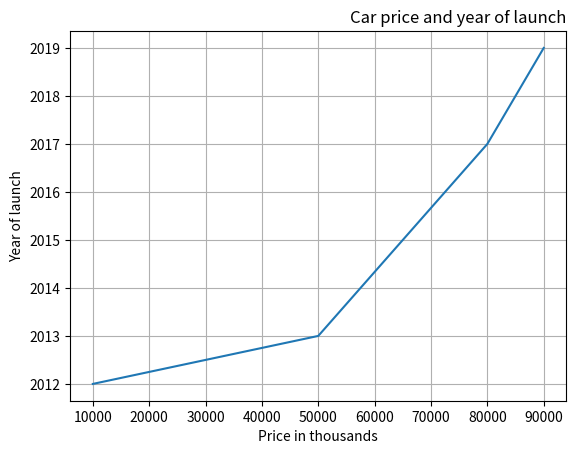

The matplotlib source for this figure:
import matplotlib.pyplot as plt
import numpy as np
import pandas as pd

data={
    "Cars":["BMW","MERCEDES","AUDI","BENTELY"],
    "Price(IN THOUSANDS)":[10000,50000,80000,90000],
    "Year of launch":[2012,2013,2017,2019]
}
dataframe=pd.DataFrame(data)
plt.plot(dataframe["Price(IN THOUSANDS)"],dataframe["Year of launch"])
plt.grid()
plt.xlabel("Price in thousands")
plt.ylabel("Year of launch")
plt.title(label="Car price and year of launch",loc="right")
plt.show()